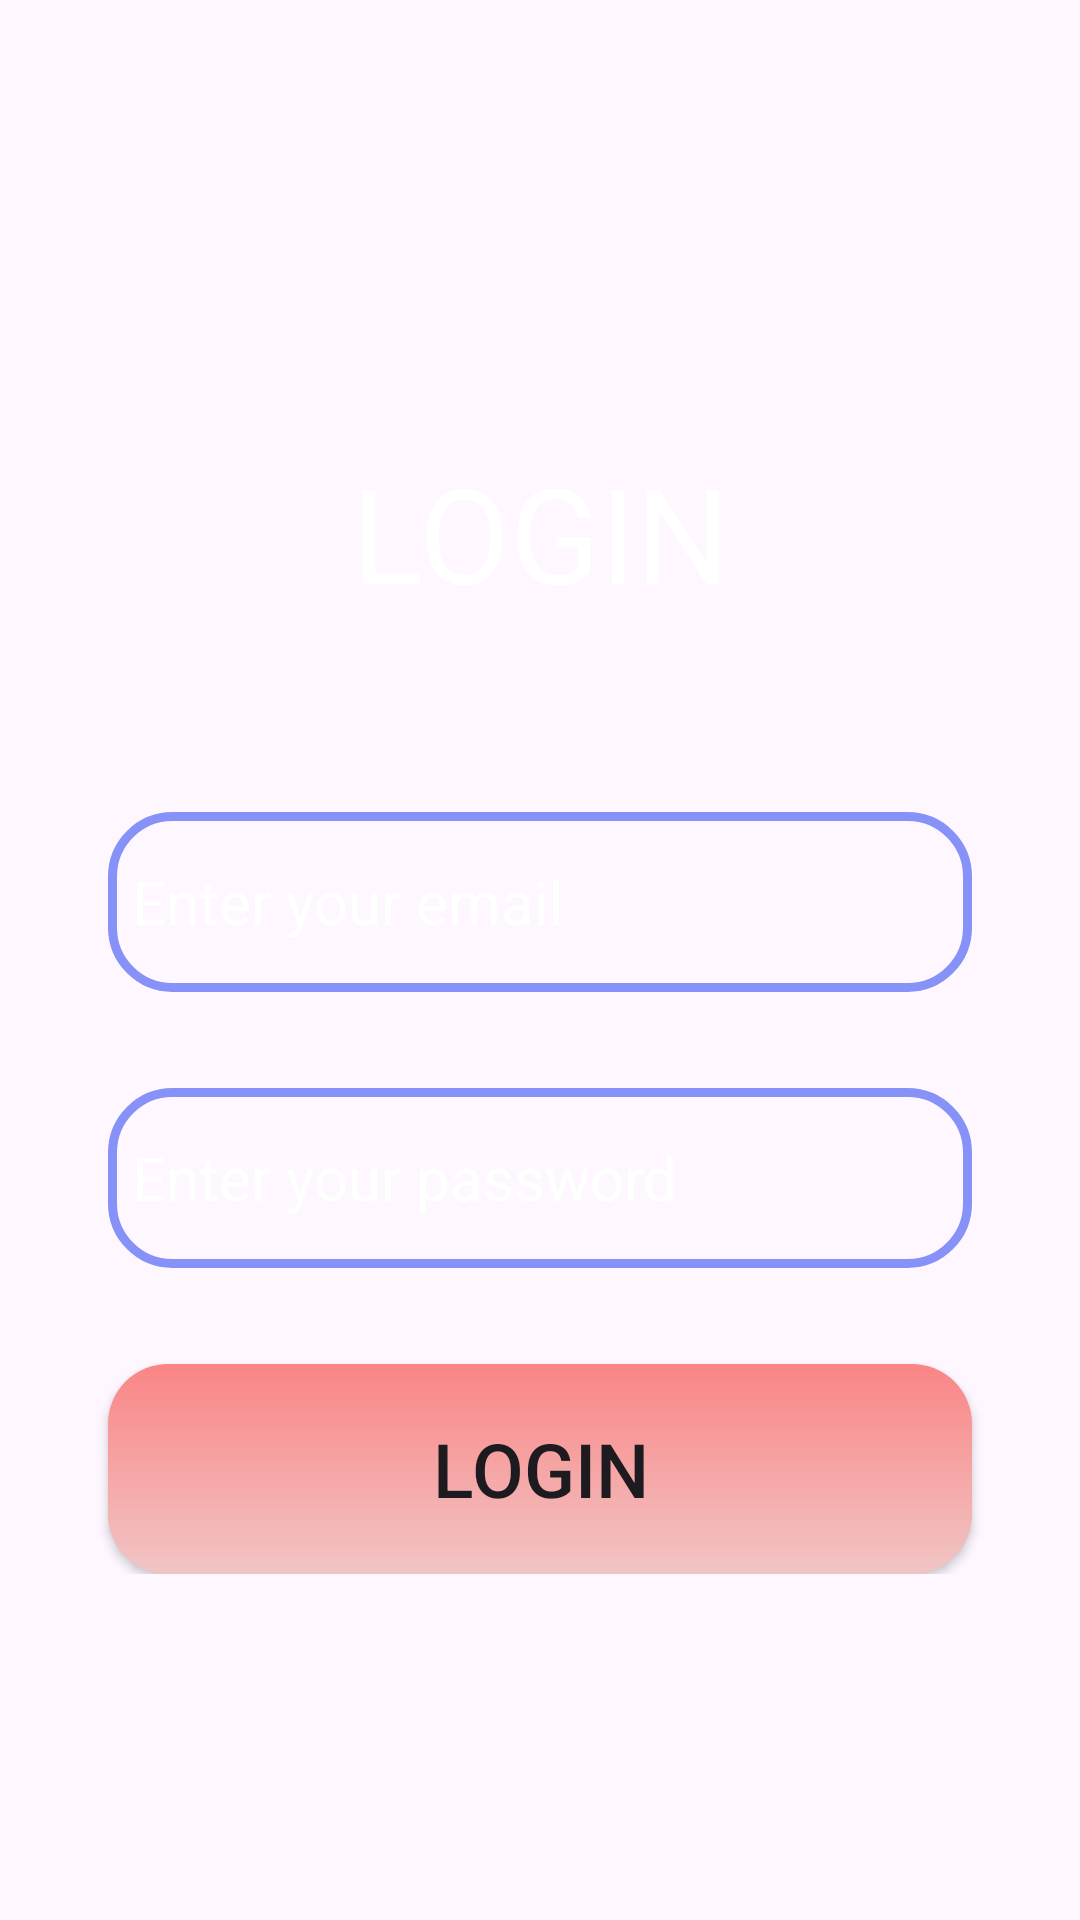

This screen was rendered from an Android layout file. Write that file and the resources it references.
<!-- AndroidManifest.xml: application theme Theme.CS201_project -->
<!-- res/layout/activity_login.xml -->
<?xml version="1.0" encoding="utf-8"?>
<ScrollView xmlns:android="http://schemas.android.com/apk/res/android"
    xmlns:app="http://schemas.android.com/apk/res-auto"
    xmlns:tools="http://schemas.android.com/tools"
    android:layout_width="match_parent"
    android:layout_height="match_parent"
    android:background="@drawable/back1"
    tools:context=".LoginActivity">
    <androidx.constraintlayout.widget.ConstraintLayout
        android:layout_width="match_parent"
        android:layout_height="wrap_content"
        android:padding="20dp"
        android:id="@+id/login_main">
        <TextView
            android:id="@+id/textViewLoginTitle"
            android:layout_width="0dp"
            android:layout_height="wrap_content"
            android:layout_marginTop="128dp"
            android:gravity="center"
            android:text="LOGIN"
            android:textColor="@color/white"
            android:textSize="44sp"
            app:layout_constraintEnd_toEndOf="parent"
            app:layout_constraintStart_toStartOf="parent"
            app:layout_constraintTop_toTopOf="parent" />

        <EditText
            android:id="@+id/editTextEmailLogin"
            android:layout_width="0dp"
            android:layout_height="60dp"
            android:layout_marginTop="64dp"
            android:hint="Enter your email"
            android:inputType="textEmailAddress"
            android:padding="8dp"
            android:textColor="@color/white"
            android:textColorHint="@color/white"
            android:textSize="20sp"
            android:background="@drawable/custom_edittext"
            app:layout_constraintEnd_toEndOf="parent"
            app:layout_constraintStart_toStartOf="parent"
            app:layout_constraintTop_toBottomOf="@id/textViewLoginTitle"
            app:layout_constraintWidth_percent="0.9" />

        <EditText
            android:id="@+id/editTextPasswordLogin"
            android:layout_width="0dp"
            android:layout_height="60dp"
            android:layout_marginTop="32dp"
            android:hint="Enter your password"
            android:inputType="textPassword"
            android:padding="8dp"
            android:textColor="@color/white"
            android:textColorHint="@color/white"
            android:textSize="20sp"
            android:background="@drawable/custom_edittext"
            app:layout_constraintEnd_toEndOf="parent"
            app:layout_constraintStart_toStartOf="parent"
            app:layout_constraintTop_toBottomOf="@id/editTextEmailLogin"
            app:layout_constraintWidth_percent="0.9" />
        <Button
            android:id="@+id/buttonLogin"
            android:layout_width="0dp"
            android:layout_height="70dp"
            android:layout_marginTop="32dp"
            android:background="@drawable/card1_style"
            android:gravity="center"
            android:text="Login"
            android:textAlignment="center"
            android:textSize="25sp"
            app:layout_constraintEnd_toEndOf="parent"
            app:layout_constraintStart_toStartOf="parent"
            app:layout_constraintTop_toBottomOf="@id/editTextPasswordLogin"
            app:layout_constraintWidth_percent="0.9" />
    </androidx.constraintlayout.widget.ConstraintLayout>

</ScrollView>
<!-- resources referenced by this layout -->
<resources>
  <!-- drawable card1_style (drawable) -->
  <?xml version="1.0" encoding="utf-8"?>
  <shape xmlns:android="http://schemas.android.com/apk/res/android">
      <gradient android:startColor="#FA8585" android:endColor="#F1C5C5" android:angle="220"/>
      <corners android:radius="20dp"/>
  </shape>
  <!-- drawable custom_edittext (drawable) -->
  <?xml version="1.0" encoding="utf-8"?>
  <shape xmlns:android="http://schemas.android.com/apk/res/android"
      android:shape="rectangle">
      <stroke
          android:width="3dp"
          android:color="#8692f7"/>
      <corners
          android:radius="20dp"/>
  </shape>
  <style name="Theme.CS201_project" parent="Base.Theme.CS201_project" />
  <style name="Base.Theme.CS201_project" parent="Theme.Material3.DayNight.NoActionBar">
          
          
      </style>
  <!-- not gathered from this repository: default colours our renderer supplied (Android Studio template values) -->
  <color name="white">#FFFFFFFF</color>
</resources>
